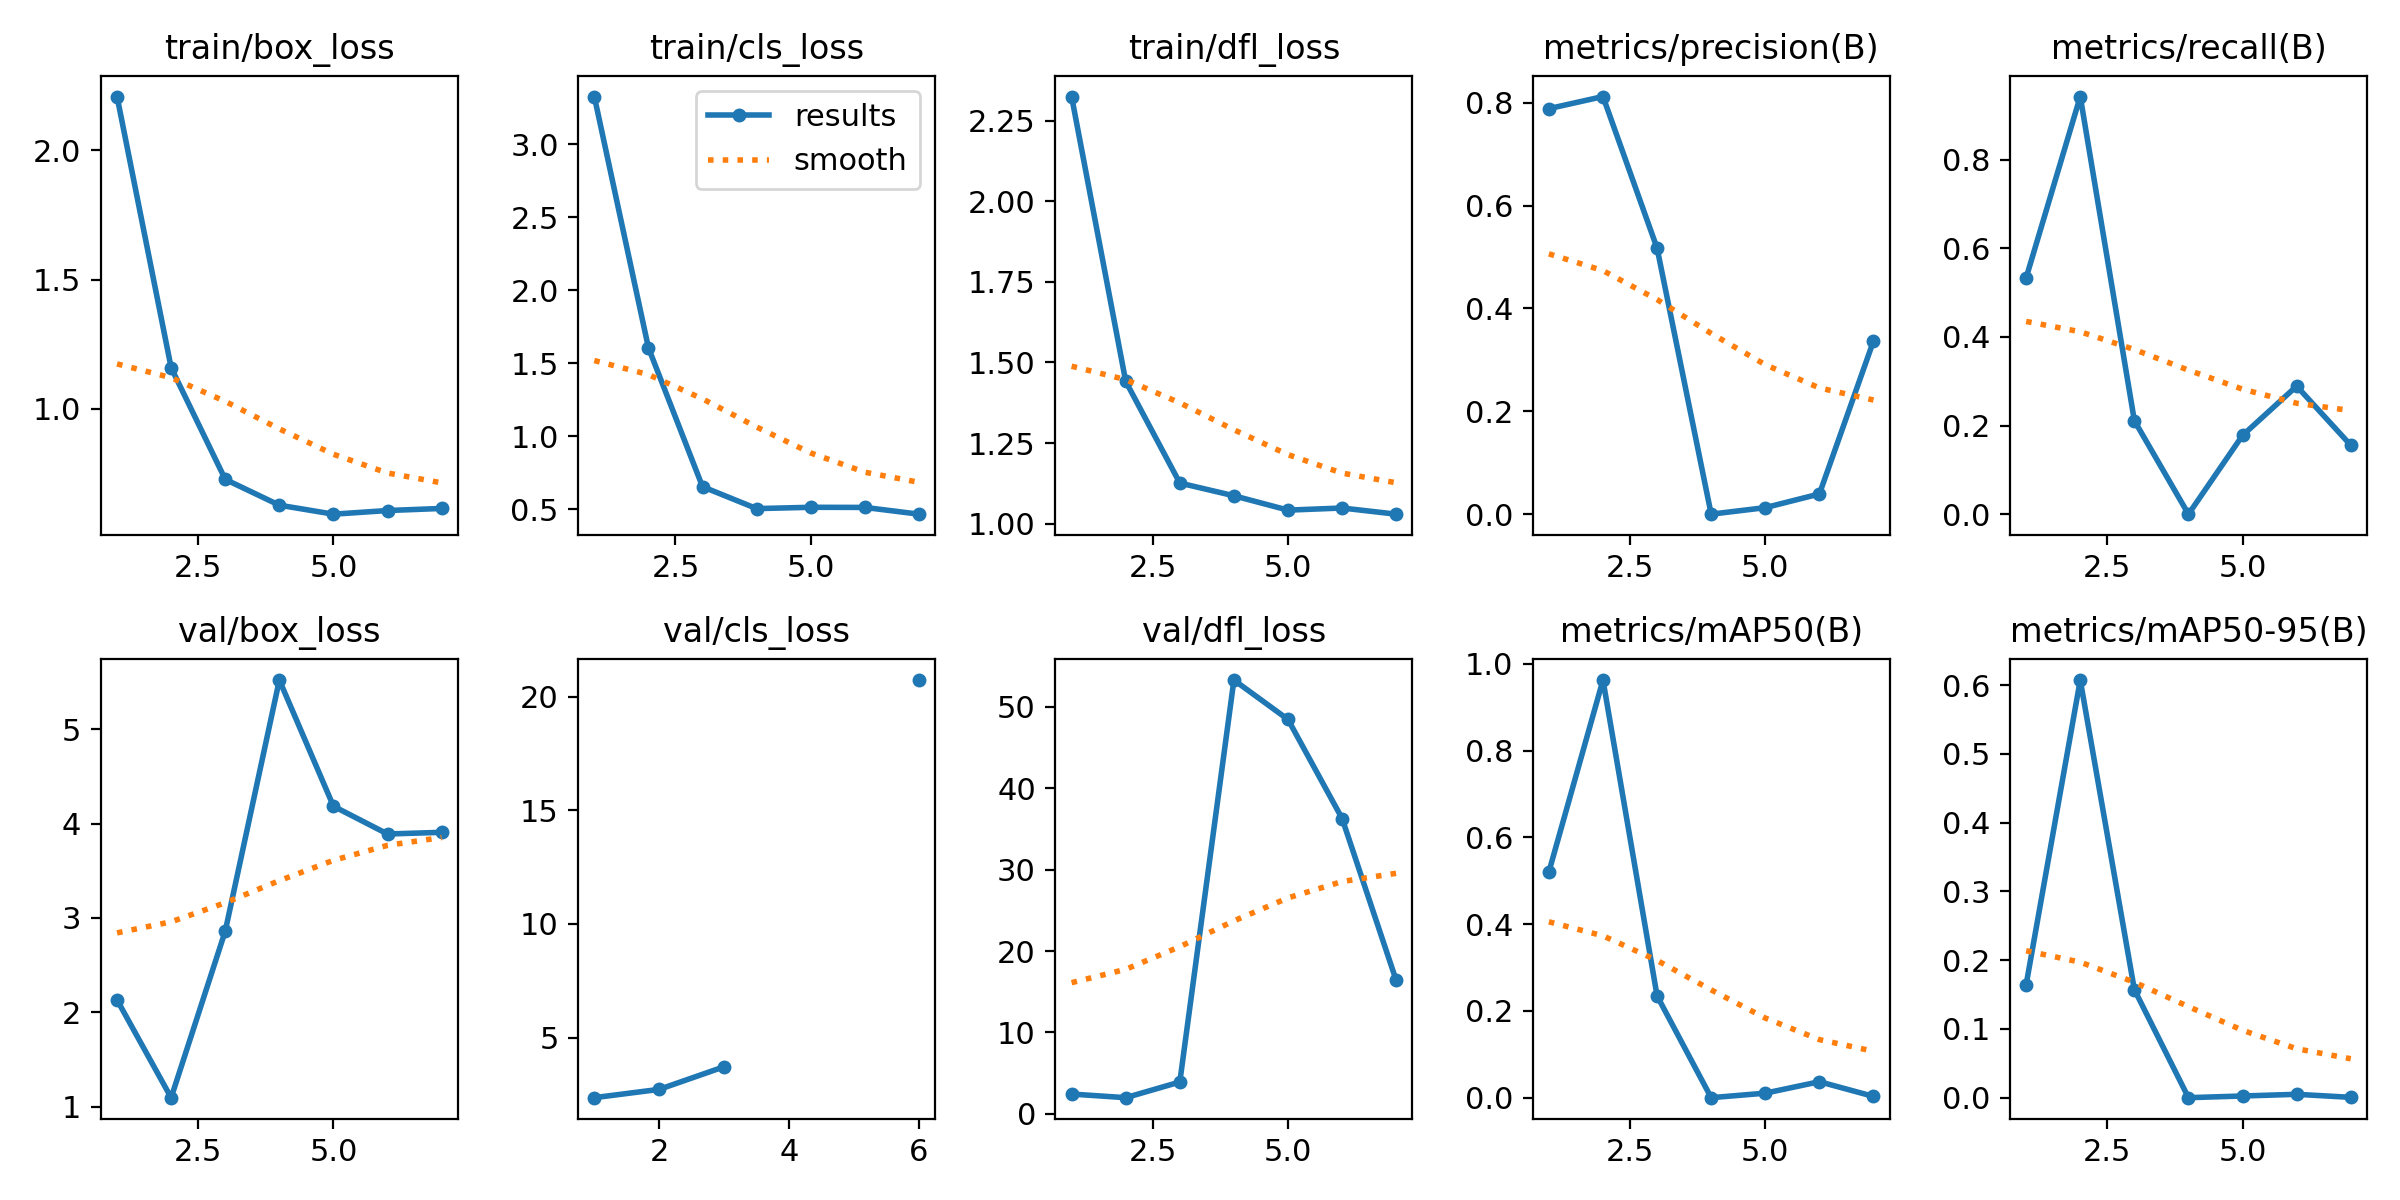

Values plotted in this chart, from the file beside it:
epoch, time, train/box_loss, train/cls_loss, train/dfl_loss, metrics/precision(B), metrics/recall(B), metrics/mAP50(B), metrics/mAP50-95(B), val/box_loss, val/cls_loss, val/dfl_loss, lr/pg0, lr/pg1, lr/pg2
1, 2.97, 2.209, 3.325, 2.325, 0.7885, 0.5333, 0.5205, 0.1644, 2.13, 2.354, 2.434, 0.0001143, 0.0001143, 0.0001143
2, 6.226, 1.159, 1.605, 1.442, 0.812, 0.9422, 0.9629, 0.6076, 1.094, 2.719, 1.991, 0.0002381, 0.0002381, 0.0002381
3, 9.948, 0.7272, 0.6536, 1.126, 0.5172, 0.2111, 0.2347, 0.1573, 2.86, 3.716, 3.915, 0.0003568, 0.0003568, 0.0003568
4, 13.39, 0.6273, 0.5036, 1.086, 0, 0, 0, 0, 5.521, inf, 53.3, 0.0004704, 0.0004704, 0.0004704
5, 17.88, 0.5925, 0.5125, 1.042, 0.0127, 0.1778, 0.01041, 0.00244, 4.183, inf, 48.46, 0.000579, 0.000579, 0.000579
6, 21.52, 0.6066, 0.5116, 1.048, 0.03928, 0.2889, 0.03682, 0.00489, 3.889, 20.73, 36.29, 0.0006824, 0.0006824, 0.0006824
7, 24.68, 0.6147, 0.4654, 1.029, 0.3367, 0.1556, 0.00289, 0.00049, 3.907, inf, 16.39, 0.0007807, 0.0007807, 0.0007807
